4-way image classification set "dataset_oiseaux" from GitHub (Yannickthomas0602/Yolo_projet_etude); label vocabulary: balbuzard, cormoran, heron, mouette goeland.

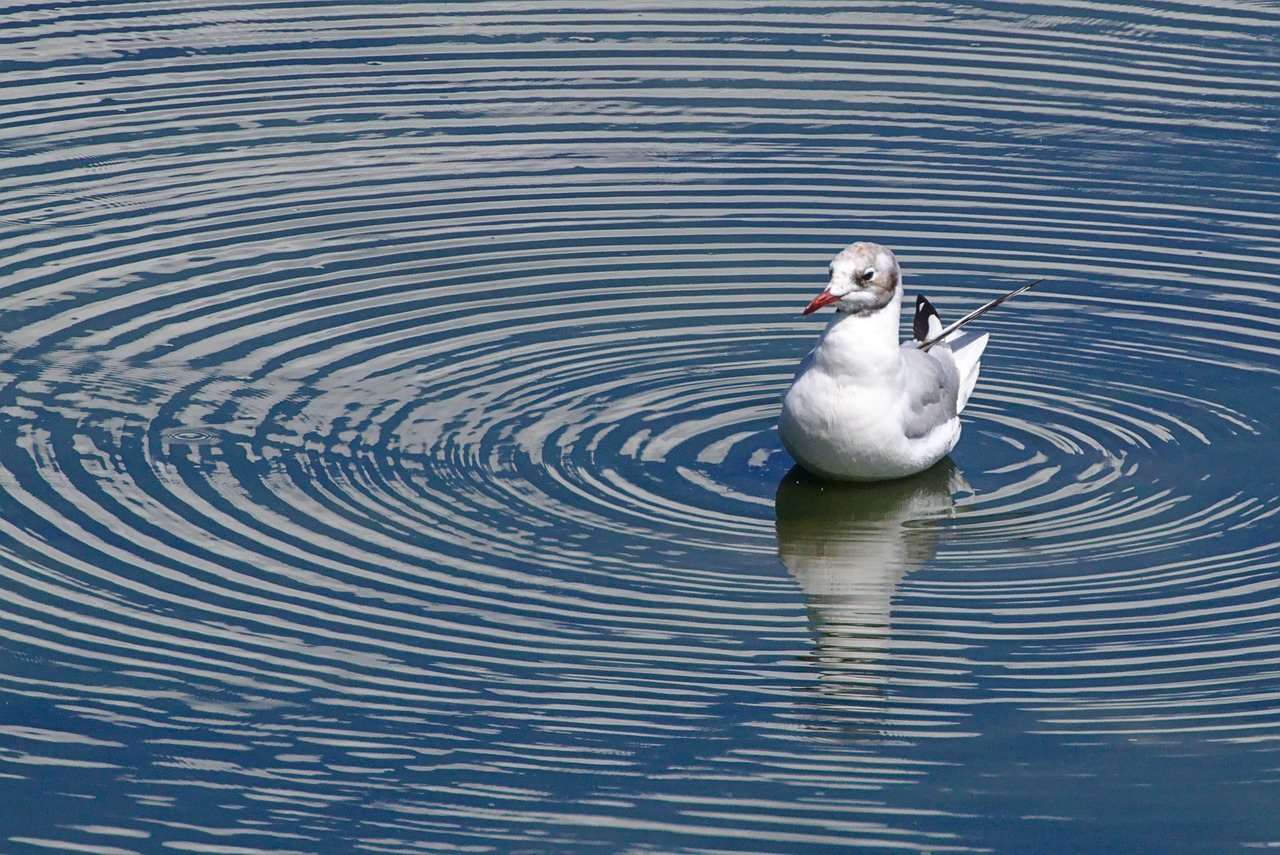
Label: mouette goeland

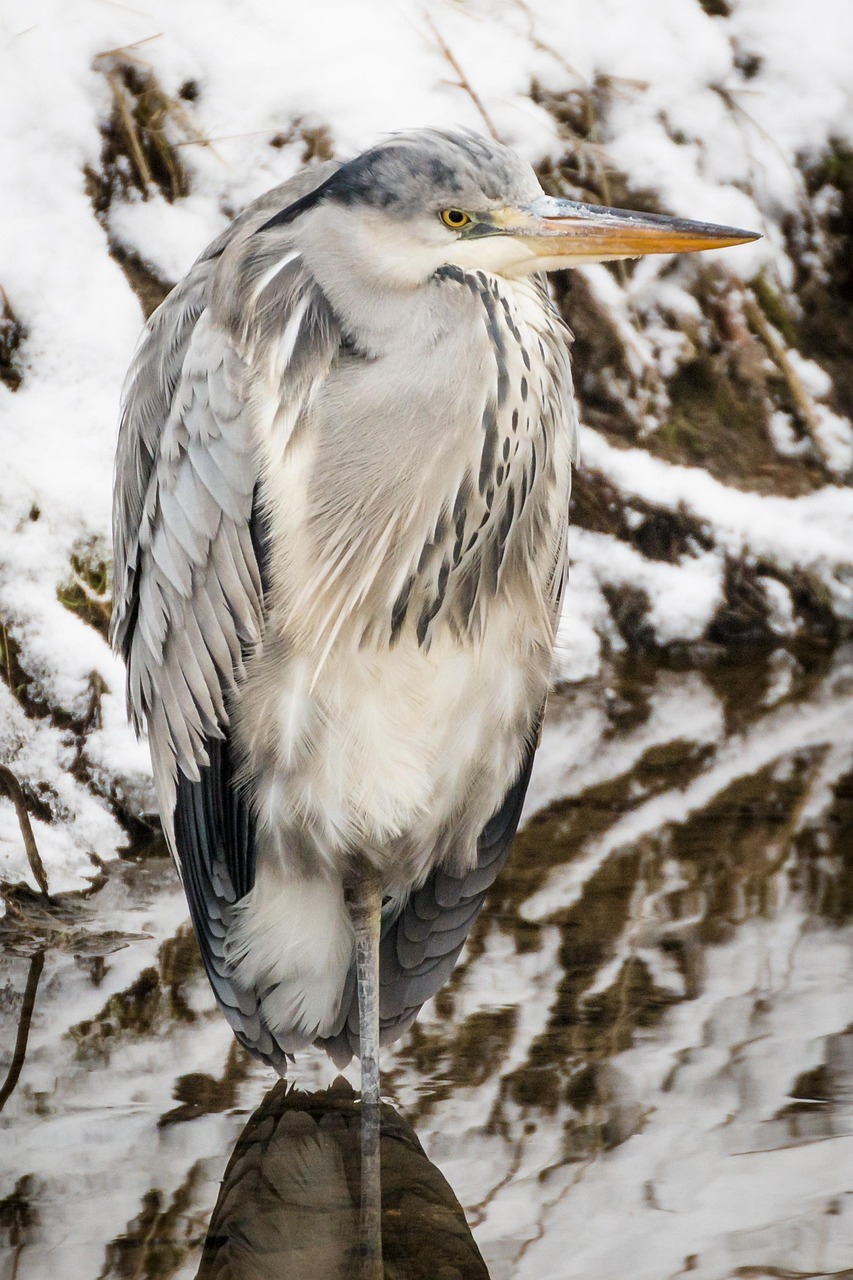
Label: heron

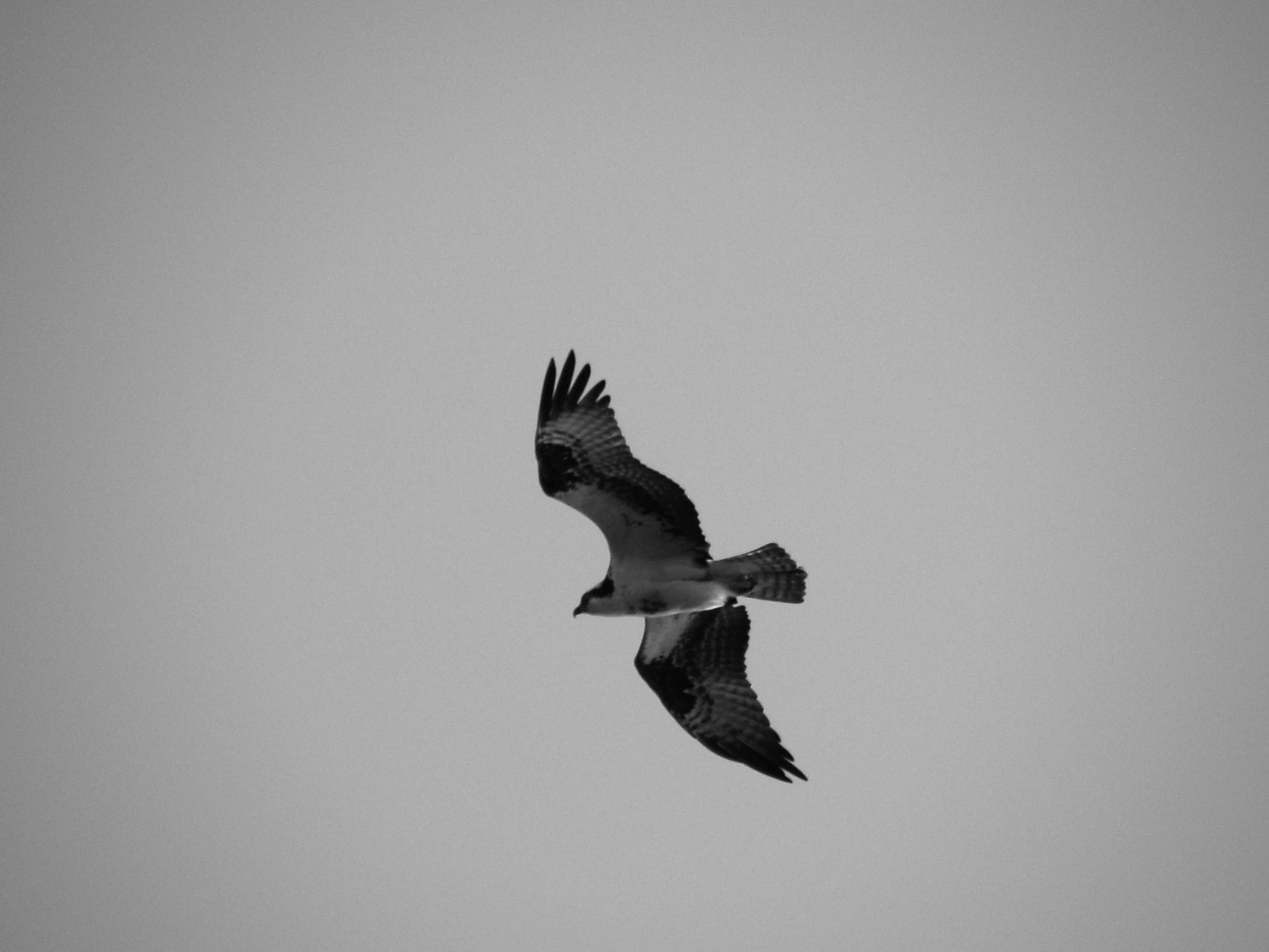
Label: balbuzard

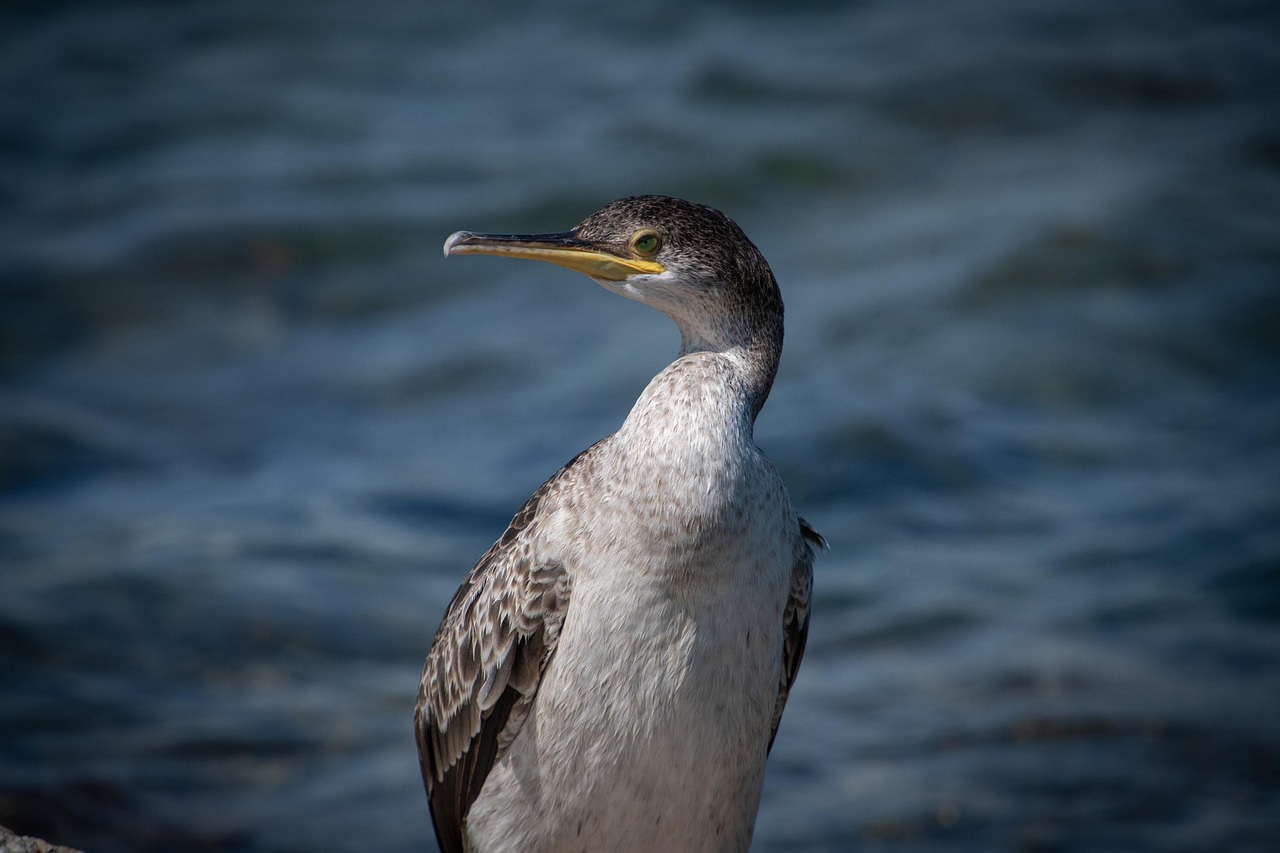
Label: cormoran

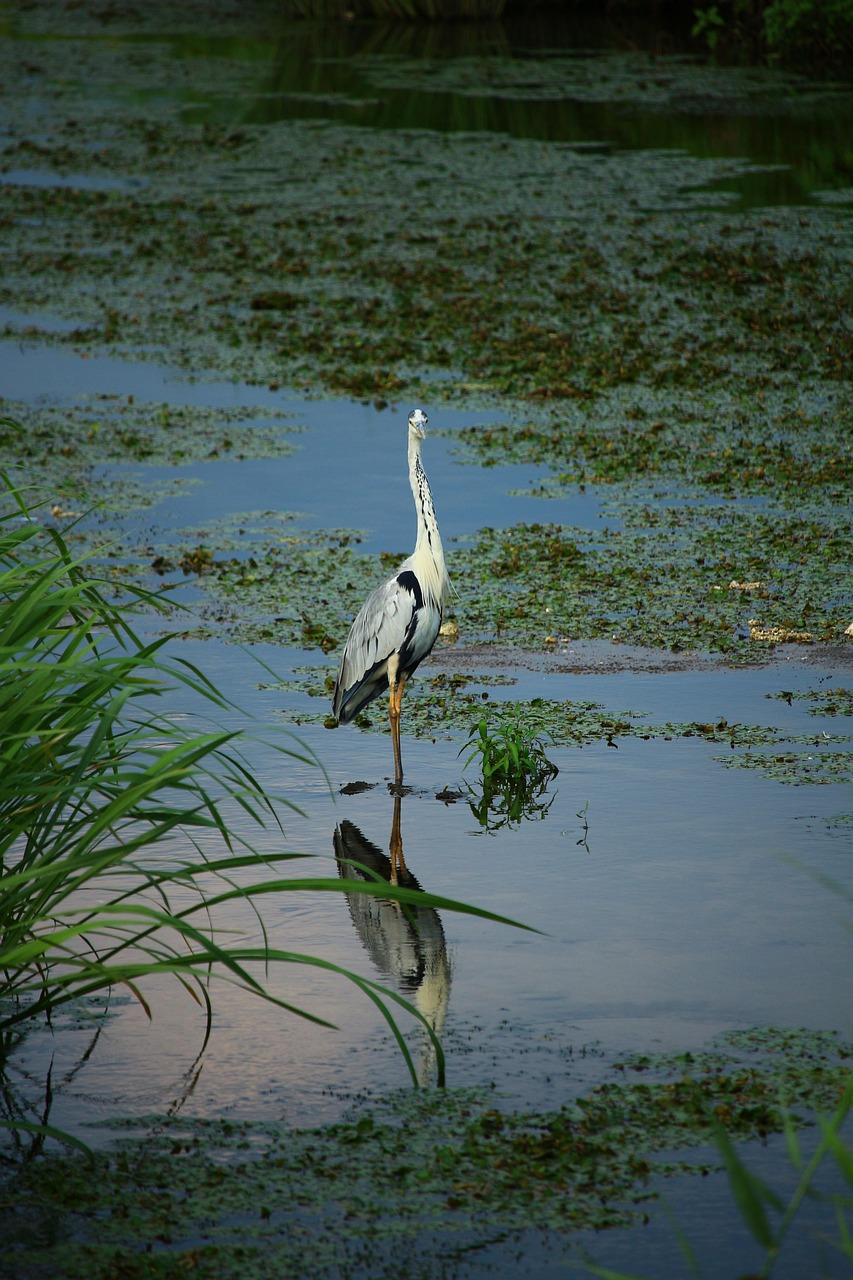
Label: heron

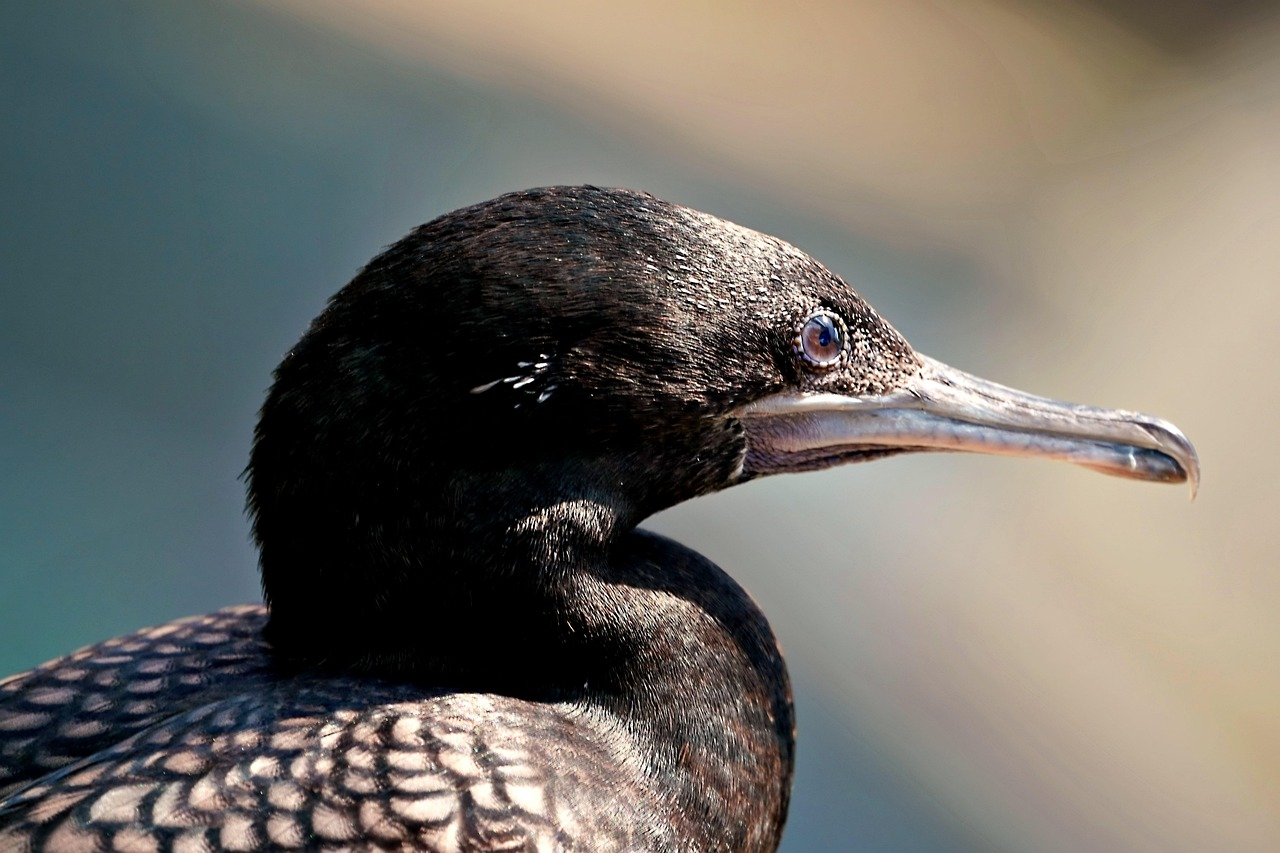
Label: cormoran
